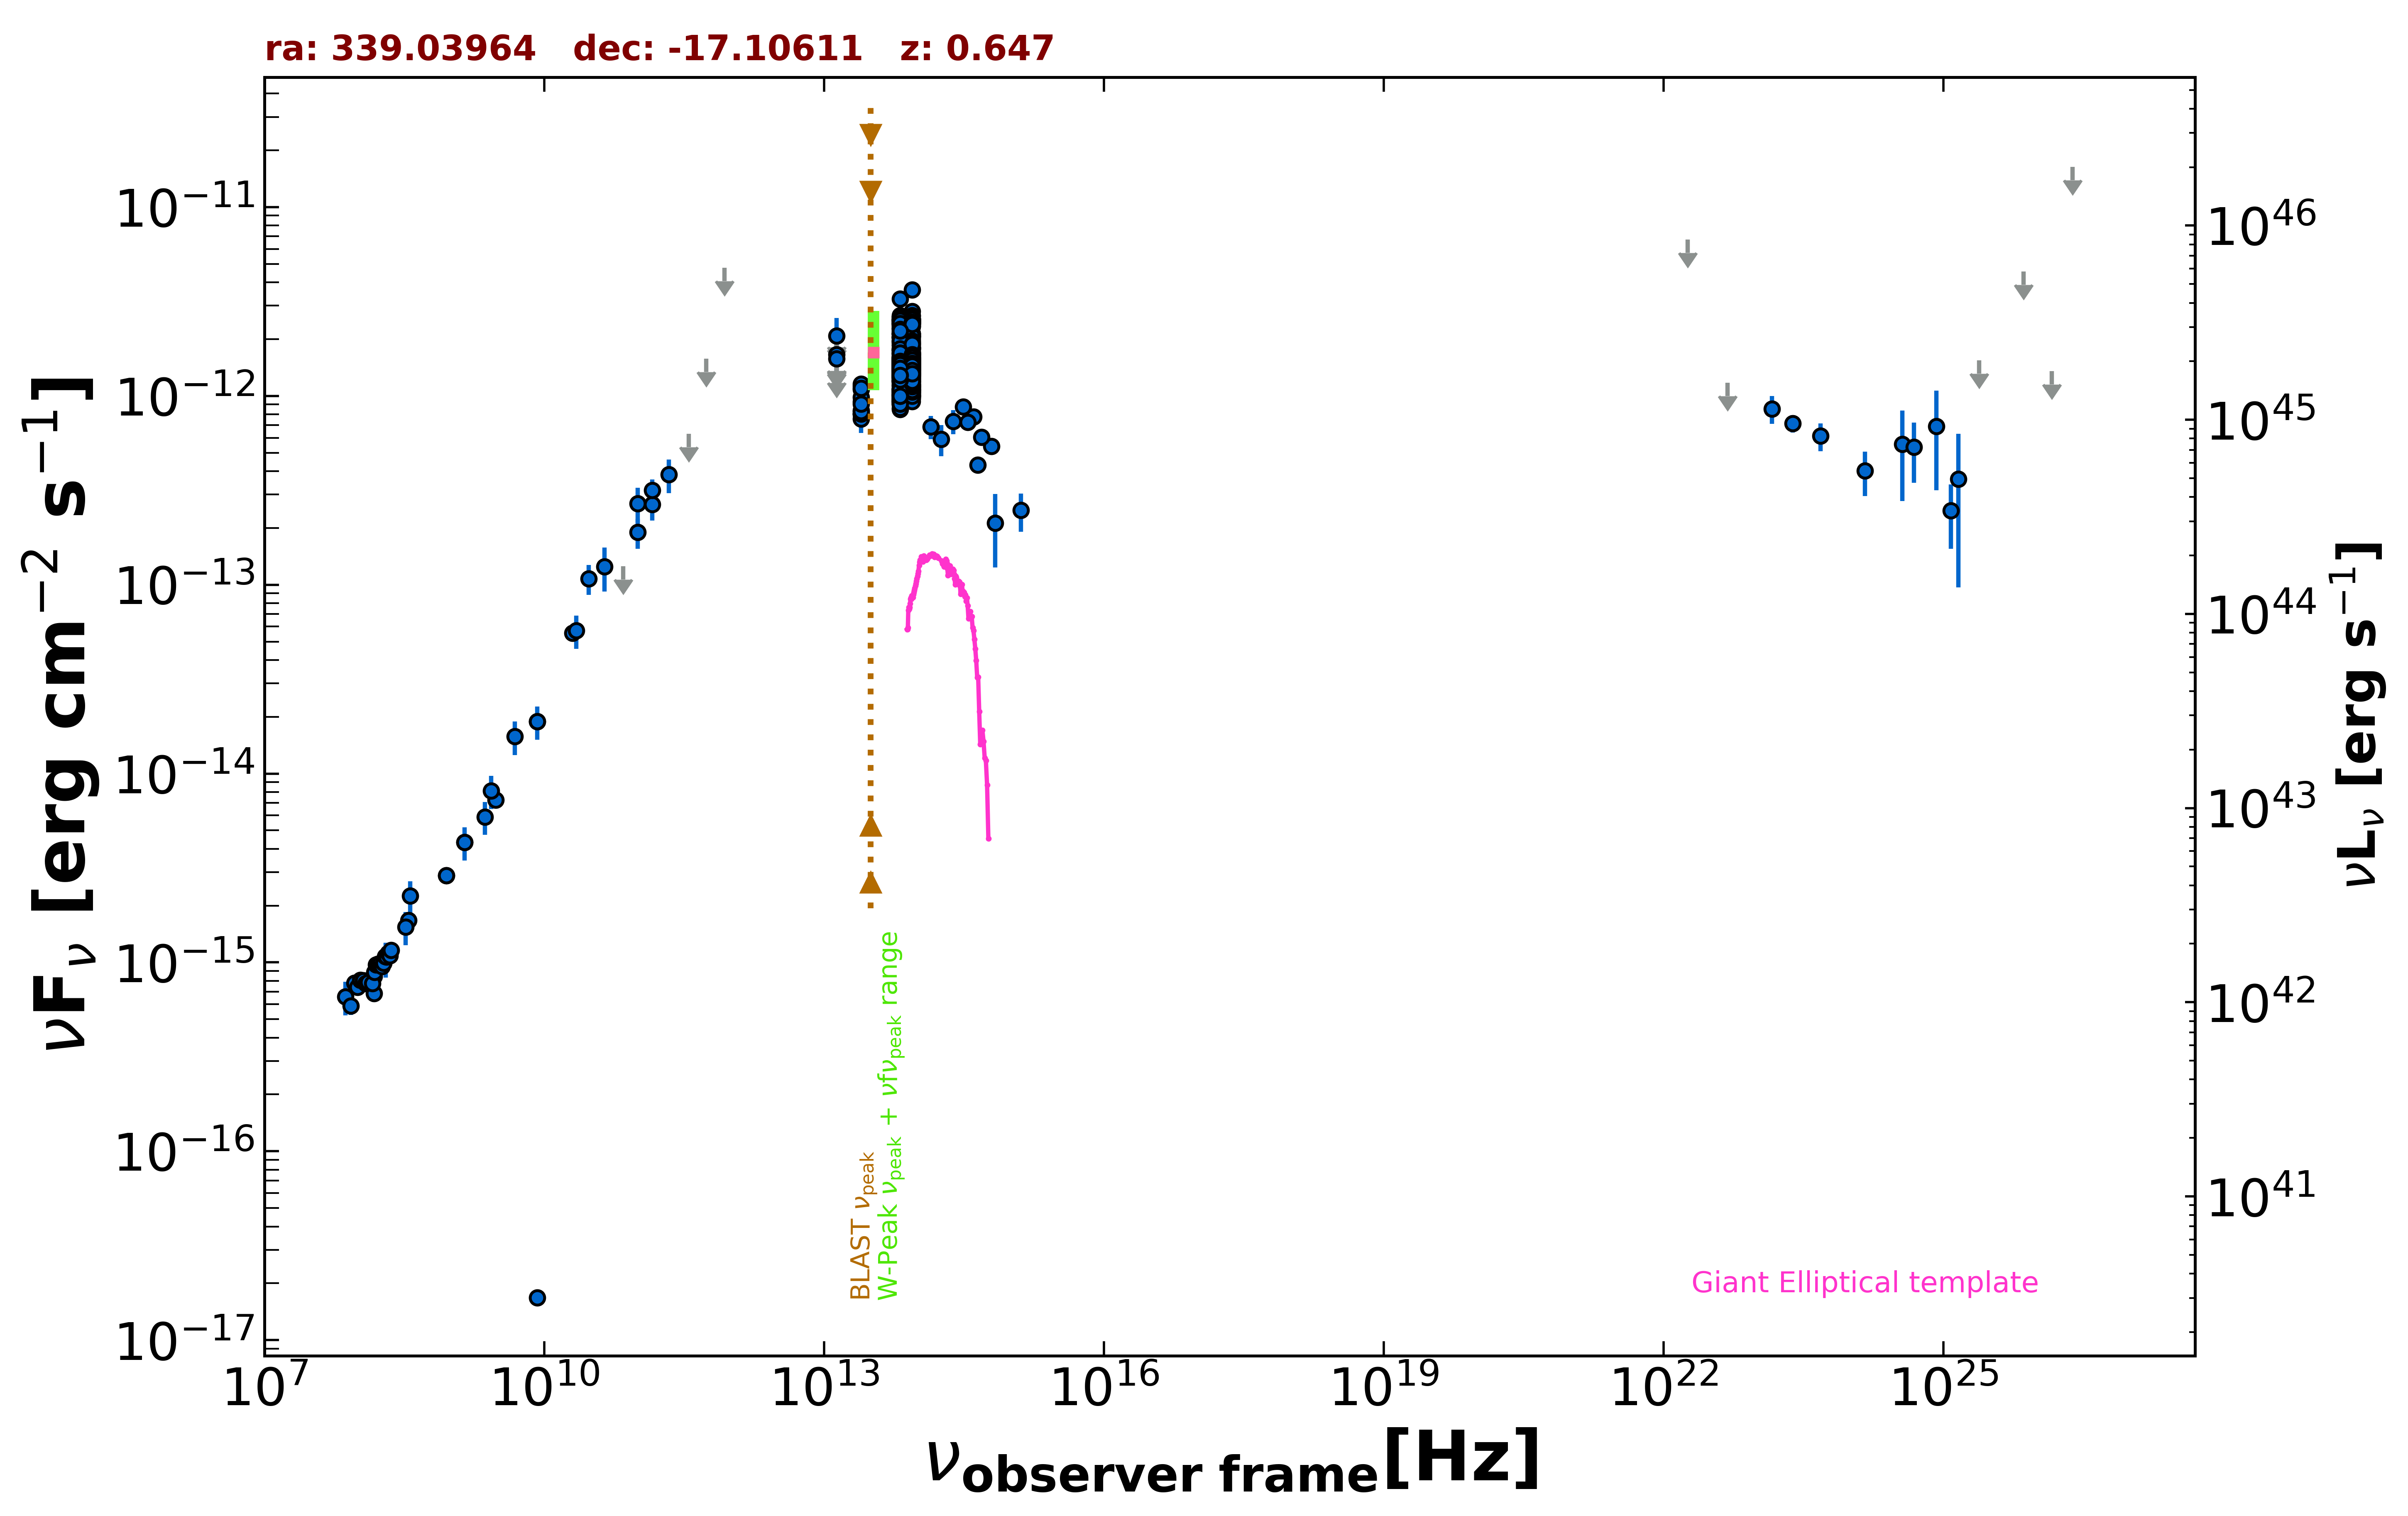

The file beside this chart, header and first rows:
freq., flux, err_flux, MJD_start, MJD_end, flag, catalog, reference
1.400e+09, 4.320e-15, 1.525e-16, 55000, 55000, , NVSS, Condon et al. 1998  AJ  115  1693
8.870e+08, 2.884e-15, 2.075e-16, 55000, 55000, , RACS, Hale et al. 2021  PASA  38  e058
8.870e+08, 2.884e-15, 2.075e-16, 55000, 55000, , RACS, Hale et al. 2021  PASA  38  e058
3.000e+09, 7.251e-15, 2.400e-17, 55000, 55000, , VLASSQL, Gordon et al. 2021  ApJS  255  30
1.500e+08, 6.867e-16, 6.900e-17, 55000, 55000, , TGSS150, Intema et al. 2017  A&A  598  A781
3.520e+08, 1.668e-15, 9.500e-18, 55000, 55000, , WISH352, De Bruce et al. 2002  A&A  394  59
2.000e+10, 5.540e-14, 3.600e-15, 55000, 55000, , AT20G, Murphy et al. 2010  MNRAS  402  2403
8.400e+09, 1.887e-14, 0.000e+00, 55000, 55000, , CRATES, Healey et al. 2007  ApJS  171  61
8.400e+09, 1.680e-17, 0.000e+00, 55000, 55000, , CRATES, Healey et al. 2007  ApJS  171  61
1.000e+11, 2.694e-13, 5.640e-14, 55000, 55000, , PCCS2100, GHz The Planck Collaboration 2018  A&A  …
1.430e+11, 2.664e-13, 4.795e-14, 55000, 55000, , PCCS2143, GHz The Planck Collaboration 2018  A&A  …
3.000e+10, 1.078e-13, 1.923e-14, 55000, 55000, , PCNT, The Planck Collaboration 2018  A&A  619 …
4.400e+10, 1.247e-13, 3.280e-14, 55000, 55000, , PCNT, The Planck Collaboration 2018  A&A  619 …
7.000e+10, 1.255e-13, 0.000e+00, 55000, 55000, UL, PCNT, The Planck Collaboration 2018  A&A  619 …
1.000e+11, 1.894e-13, 3.415e-14, 55000, 55000, , PCNT, The Planck Collaboration 2018  A&A  619 …
1.430e+11, 3.167e-13, 4.430e-14, 55000, 55000, , PCNT, The Planck Collaboration 2018  A&A  619 …
2.170e+11, 3.825e-13, 7.735e-14, 55000, 55000, , PCNT, The Planck Collaboration 2018  A&A  619 …
3.530e+11, 6.293e-13, 0.000e+00, 55000, 55000, UL, PCNT, The Planck Collaboration 2018  A&A  619 …
5.450e+11, 1.571e-12, 0.000e+00, 55000, 55000, UL, PCNT, The Planck Collaboration 2018  A&A  619 …
8.570e+11, 4.776e-12, 0.000e+00, 55000, 55000, UL, PCNT, The Planck Collaboration 2018  A&A  619 …
1.389e+14, 6.874e-13, 9.655e-14, 55000, 55000, , 2MASS, Skrutskie et al. 2006  AJ  131  1163
1.804e+14, 5.899e-13, 1.098e-13, 55000, 55000, , 2MASS, Skrutskie et al. 2006  AJ  131  1163
2.427e+14, 7.334e-13, 1.064e-13, 55000, 55000, , 2MASS, Skrutskie et al. 2006  AJ  131  1163
8.817e+13, 1.226e-12, 4.000e-15, 55000, 55000, , UNWISE, Schlafly et al. 2019  ApJS  240  30
6.517e+13, 1.283e-12, 5.500e-15, 55000, 55000, , UNWISE, Schlafly et al. 2019  ApJS  240  30
8.817e+13, 1.223e-12, 2.800e-14, 55000, 55000, , WISE, Wright et al. 2010  AJ  140  1868
6.517e+13, 1.181e-12, 2.850e-14, 55000, 55000, , WISE, Wright et al. 2010  AJ  140  1868
2.498e+13, 9.314e-13, 4.720e-14, 55000, 55000, , WISE, Wright et al. 2010  AJ  140  1868
1.363e+13, 1.102e-12, 1.670e-13, 55000, 55000, , WISE, Wright et al. 2010  AJ  140  1868
8.817e+13, 1.507e-12, 4.850e-14, 57343, 57343, , NEOWISE, Mainzer et al. 2014  ApJ  792  30
6.517e+13, 1.317e-12, 6.650e-14, 57343, 57343, , NEOWISE, Mainzer et al. 2014  ApJ  792  30
8.817e+13, 1.654e-12, 4.550e-14, 57344, 57344, , NEOWISE, Mainzer et al. 2014  ApJ  792  30
6.517e+13, 1.452e-12, 5.350e-14, 57344, 57344, , NEOWISE, Mainzer et al. 2014  ApJ  792  30
8.817e+13, 1.613e-12, 4.750e-14, 57343, 57343, , NEOWISE, Mainzer et al. 2014  ApJ  792  30
6.517e+13, 1.452e-12, 6.700e-14, 57343, 57343, , NEOWISE, Mainzer et al. 2014  ApJ  792  30
8.817e+13, 1.591e-12, 5.000e-14, 57344, 57344, , NEOWISE, Mainzer et al. 2014  ApJ  792  30
6.517e+13, 1.568e-12, 5.350e-14, 57344, 57344, , NEOWISE, Mainzer et al. 2014  ApJ  792  30
8.817e+13, 1.692e-12, 4.700e-14, 57344, 57344, , NEOWISE, Mainzer et al. 2014  ApJ  792  30
6.517e+13, 1.430e-12, 6.300e-14, 57344, 57344, , NEOWISE, Mainzer et al. 2014  ApJ  792  30
8.817e+13, 1.455e-12, 5.100e-14, 57343, 57343, , NEOWISE, Mainzer et al. 2014  ApJ  792  30
6.517e+13, 1.352e-12, 7.600e-14, 57343, 57343, , NEOWISE, Mainzer et al. 2014  ApJ  792  30
8.817e+13, 1.555e-12, 4.550e-14, 57343, 57343, , NEOWISE, Mainzer et al. 2014  ApJ  792  30
6.517e+13, 1.563e-12, 5.750e-14, 57343, 57343, , NEOWISE, Mainzer et al. 2014  ApJ  792  30
8.817e+13, 1.625e-12, 4.500e-14, 57344, 57344, , NEOWISE, Mainzer et al. 2014  ApJ  792  30
6.517e+13, 1.528e-12, 5.350e-14, 57344, 57344, , NEOWISE, Mainzer et al. 2014  ApJ  792  30
8.817e+13, 1.658e-12, 4.700e-14, 57344, 57344, , NEOWISE, Mainzer et al. 2014  ApJ  792  30
6.517e+13, 1.570e-12, 7.350e-14, 57344, 57344, , NEOWISE, Mainzer et al. 2014  ApJ  792  30
8.817e+13, 1.546e-12, 6.150e-14, 57344, 57344, , NEOWISE, Mainzer et al. 2014  ApJ  792  30
6.517e+13, 1.647e-12, 7.550e-14, 57344, 57344, , NEOWISE, Mainzer et al. 2014  ApJ  792  30
8.817e+13, 1.556e-12, 4.600e-14, 58427, 58427, , NEOWISE, Mainzer et al. 2014  ApJ  792  30
6.517e+13, 1.442e-12, 6.250e-14, 58427, 58427, , NEOWISE, Mainzer et al. 2014  ApJ  792  30
8.817e+13, 1.666e-12, 5.400e-14, 58427, 58427, , NEOWISE, Mainzer et al. 2014  ApJ  792  30
6.517e+13, 1.538e-12, 6.500e-14, 58427, 58427, , NEOWISE, Mainzer et al. 2014  ApJ  792  30
8.817e+13, 1.479e-12, 4.400e-14, 58427, 58427, , NEOWISE, Mainzer et al. 2014  ApJ  792  30
6.517e+13, 1.253e-12, 6.550e-14, 58427, 58427, , NEOWISE, Mainzer et al. 2014  ApJ  792  30
8.817e+13, 1.565e-12, 5.050e-14, 58426, 58426, , NEOWISE, Mainzer et al. 2014  ApJ  792  30
6.517e+13, 1.527e-12, 6.450e-14, 58426, 58426, , NEOWISE, Mainzer et al. 2014  ApJ  792  30
8.817e+13, 1.582e-12, 4.650e-14, 58426, 58426, , NEOWISE, Mainzer et al. 2014  ApJ  792  30
6.517e+13, 1.654e-12, 7.200e-14, 58426, 58426, , NEOWISE, Mainzer et al. 2014  ApJ  792  30
8.817e+13, 1.591e-12, 4.550e-14, 58427, 58427, , NEOWISE, Mainzer et al. 2014  ApJ  792  30
... 578 more rows
